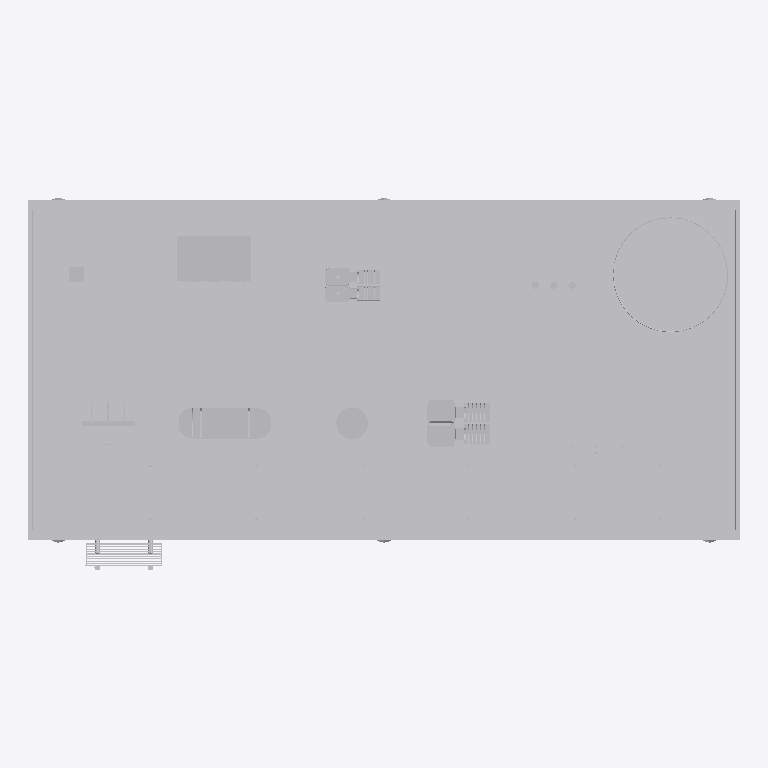
Plan cut of the same IFC building model at storey 'Nivel de proceso' (level 16.00 m, cut at 17.40 m), seen from above with north up, elements coloured by IFC class (only those large enough to see are counted): 8 other elements (light grey). Cut surfaces are drawn darker.
Extent 67.0 m × 35.1 m × 36.3 m (x, y, z). Storeys (1): Nivel de proceso at 16.00 m. Elements (14): 6 IfcPipeSegment, 2 IfcTank, 1 IfcBuildingElementProxy, 1 IfcCompressor, 1 IfcFilter, 1 IfcHeatExchanger, 1 IfcPipeFitting, 1 IfcPump.

HEADER;
FILE_DESCRIPTION(('ViewDefinition [DesignTransferView]'),'2;1');
FILE_NAME('SIM-MAR-A.ifc','2026-01-01T00:00:00',('TrazIA-3D'),(''),'IfcOpenShell 0.8.5-1c5b825','IfcOpenShell 0.8.5-1c5b825','DRAFT');
FILE_SCHEMA(('IFC4'));
ENDSEC;
DATA;
#4=IFCPROJECT('2tJqCS18DP5e3L1YyqRdHP',$,'SIM-MAR',$,$,'Plataforma marina de producción',$,(#14),#9);
#16=IFCSITE('3FOSsvkXfSew$6hkaLG6N6',$,'Mar abierto',$,$,$,$,$,$,$,$,$,$,$);
#17=IFCBUILDING('2WwJHrWPXMs9W0XBpV5KcA',$,'Complejo de proceso',$,$,$,$,$,$,$,$,$);
#18=IFCBUILDINGSTOREY('3r7ISxDQ1ICfOscoAPDrTt',$,'Nivel de proceso',$,$,$,$,$,$,16.0);
#484=IFCBUILDINGELEMENTPROXY('35fkqpVPvIcA0fAPRpPI8Z',$,'ST-00','Infraestructura, accesos y rack',$,#3,#504,'ST-00',$);
#190=IFCHEATEXCHANGER('2MSDrfBZvSpfkRs3uiyJxE',$,'E-140','Aeroenfriador de descarga',$,#3,#207,'E-140',$);
#157=IFCCOMPRESSOR('0YBwNSWcjP2O_gWr0y_uy$',$,'K-130','Compresor centrífugo',$,#3,#174,'K-130',$);
#100=IFCTANK('2iP7hAUGHOAeb97s4S8Mou',$,'V-110','Separador trifásico',$,#3,#111,'V-110',$);
#256=IFCFILTER('3nNR8G4enKbwhrhYgnOHzi',$,'H-160','Hidrociclones de agua',$,#3,#270,'H-160',$);
#70=IFCPIPEFITTING('3B0_93JlnJZgHOjHCrtv9E',$,'M-101','Colector de producción',$,#3,#84,'M-101',$);
#223=IFCPUMP('047jX7qO5HbuUCTT2nI6Zj',$,'P-150','Bombeo de crudo',$,#3,#240,'P-150',$);
#127=IFCTANK('32sdSIcxbHyOZGNMbK_3bn',$,'V-120','Depurador de gas',$,#3,#141,'V-120',$);
ENDSEC;
